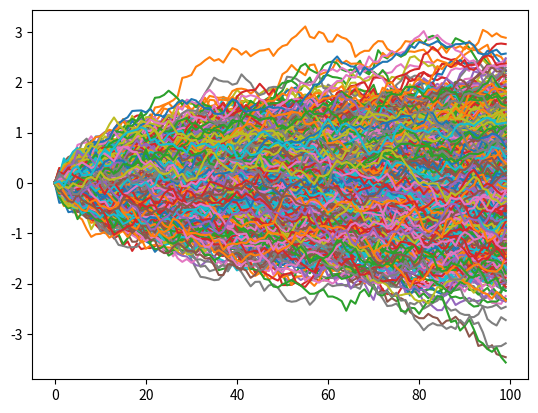
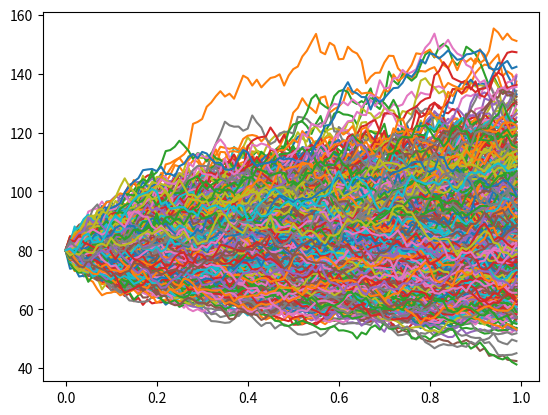
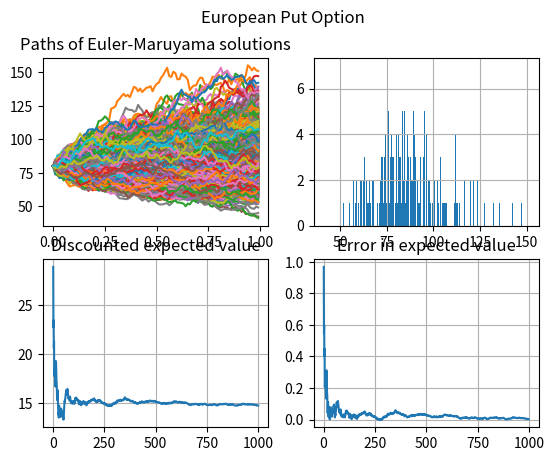

Recreate these plots in Python, in order.
import random
import math
import matplotlib.pyplot as plt
import numpy as np

def gaussvar(mu, sigma):
    u1 = random.random()
    u2 = random.random()
    
    # Box Muller Method
    N = (math.sqrt(-2 * math.log(u1)) * math.cos(2 * math.pi * u2) * sigma) + mu
    return N

def histgauss(mu, sigma, k, m):
    N = np.zeros(k)
    for i in range(k):
        N[i] = gaussvar(mu, sigma)
    plt.hist(N, density=False, bins=m)
    plt.ylabel('occurances')
    plt.xlabel('Random Numbers')
    plt.show()

# T: Time of whole process
# n: Number of time steps
# N: Number of Wiener Processes
def wienerprocess(T, n, N):
    h = T / n
    mu = 0
    sigma = math.sqrt(h)

    W = np.zeros((n,N))
    print(W.shape)
    for i in range(N):
        W[0,i] = 0
        for j in range(1, n):
            d_W = gaussvar(mu, sigma)
            W[j,i] = W[j-1, i] + d_W

    t = list(range (n))

    fig, ax = plt.subplots()

    for w in range(N):
        ax.plot(t, W[:, w])
    # ax.plot(t, W[:][1])
    # ax.plot(t, W[:][2])
    plt.show()
    return W

# T: Time of whole process
# n: Number of steps
# N: Number of processes
# XO: The initial value of the process
# c: deterministic constant
# d: probabilistic constant
def eulermaruyama(T, n, N, X0, c, d):
    h = T/n
    X = np.zeros((n, N))
    X[0, :] = X0
    W = wienerprocess(T,n,N)

    for i in range(n-1):
        X[i+1, :] = np.multiply(X[i,:], (1 + c*h + np.multiply(d, (W[i+1, :] - W[i,:]))))
    
    fig, ax = plt.subplots()
    t = np.arange(0, T, h)
    print(t)
    print("size of numpy array: ", t.size)
    for j in range(N):
        ax.plot(t, X[:, j])
    plt.show()
    return X

# X0: Initial Value
# T0: Initial Time
# XT: Put value
# i: Deterministic SDE parameter
# r: Probabilistic SDE parameter
# T: terminal time

def put(X0, T0, XT, i, r, T):
    d1 = (math.log(X0/XT) + (i + 0.5 * r**2) * (T - T0)) / (r * math.sqrt(T - T0))
    d2 = d1 - r * math.sqrt(T - T0)
    n1 = 0.5 * (1 + math.erf(-d1 / math.sqrt(2)))
    n2 = 0.5 * (1 + math.erf(-d2 / math.sqrt(2)))
    result = XT * math.exp(-i * (T - T0)) * n2 - X0 * n1
    return result

def montecarlo():
    T=1
    n=100
    h=T/n
    N=1000
    X0=80
    XT=100
    i=0.08
    r=0.2

    Y = eulermaruyama(T, n, N, X0, i, r)

    ### Plot Euler-Maruyama solution paths
    time_grid = np.arange(0,T,h)

    fig, ((ax1, ax2), (ax3, ax4)) = plt.subplots(2,2)
    fig.suptitle('European Put Option')

    ax1.plot(time_grid, Y)
    ax1.set_title("Paths of Euler-Maruyama solutions")

    histogram = np.sort(Y[n-1, :])
    ax2.hist(histogram, bins=N)
    ax2.grid(True)

    # Evaluate payoff function 
    payoff = np.maximum(0, XT - Y[n-1, :])
    
    # Compute discounted expected value
    V0 = math.exp(-i*T) * (np.cumsum(payoff) / np.arange(0, N))

    # Plot discounted expected value
    ax3.plot(V0)
    ax3.set_title('Discounted expected value')
    ax3.grid(True)

    # Compute error in expected value
    Vexact = put(X0, 0, XT, i, r, T)
    ax4.plot(abs(V0 - Vexact * np.ones(np.size(V0))) / Vexact)
    ax4.set_title('Error in expected value')
    ax4.grid(True)

    plt.show()

# histgauss(0, 1, 10000, 30)
# wienerprocess(20, 100, 100)
# eulermaruyama(1, 1000, 100, 1, 1, 0.3)
montecarlo()